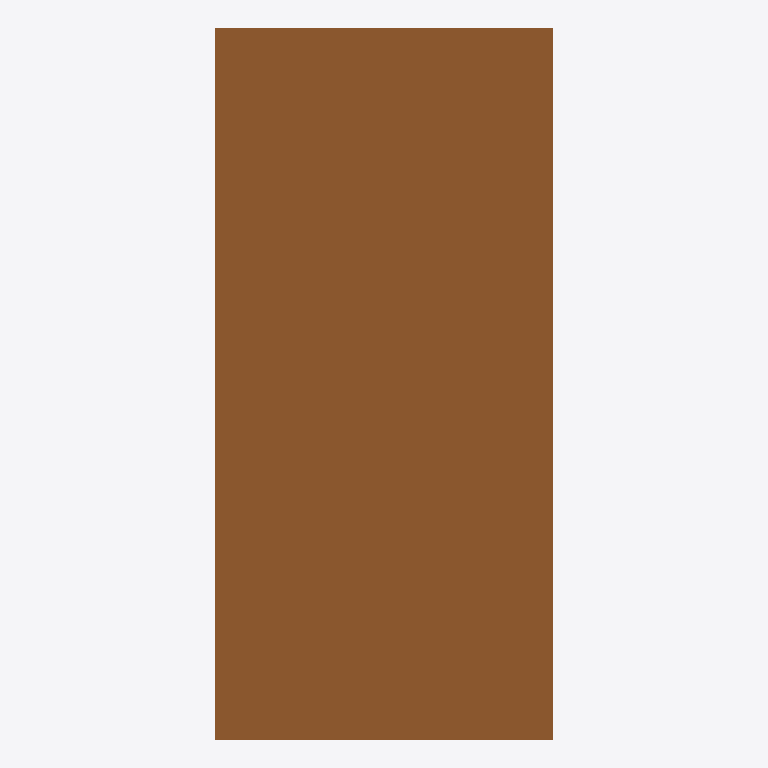
Plan cut of the same IFC building model at storey 'Storey' (level 0.00 m, cut at 1.40 m), seen from above with north up, elements coloured by IFC class: 1 door (brown). No cut surface shows.
Extent 1.0 m × 2.1 m × 0.1 m (x, y, z). Storeys (1): Storey at 0.00 m. Elements (1): 1 IfcDoor.

HEADER;
FILE_DESCRIPTION(('ViewDefinition [CoordinationView]'),'2;1');
FILE_NAME('','2026-06-29T14:16:35',(''),(''),'IfcOpenShell 0.8.5-1c5b825','IfcOpenShell 0.8.5-1c5b825','');
FILE_SCHEMA(('IFC4'));
ENDSEC;
DATA;
#17=IFCPROJECT('0lNnQFpv59T961ebNTfi1B',#16,'FormX Door Golden Templates v2',$,$,$,$,(#10),#5);
#23=IFCSITE('3wvd44KxXBQvSWCsuis$4Y',#16,'Site',$,$,#22,$,$,.ELEMENT.,$,$,$,$,$);
#29=IFCBUILDING('1$PCj_oTXCgOlW0D0asGAY',#16,'Building',$,$,#28,$,$,.ELEMENT.,$,$,$);
#35=IFCBUILDINGSTOREY('1PKwZUB$55WPFZntiQE5vZ',#16,'Storey',$,$,#34,$,$,.ELEMENT.,$);
#182=IFCDOOR('3h0bA1JAb73RbB5UTJuUow',#16,'DOOR_SINGLE_BARN','Single barn door — one ledged plank leaf on an exposed overhead track',$,#181,#173,$,2100.0,1000.0,.DOOR.,.SLIDING_TO_LEFT.,$);
ENDSEC;
